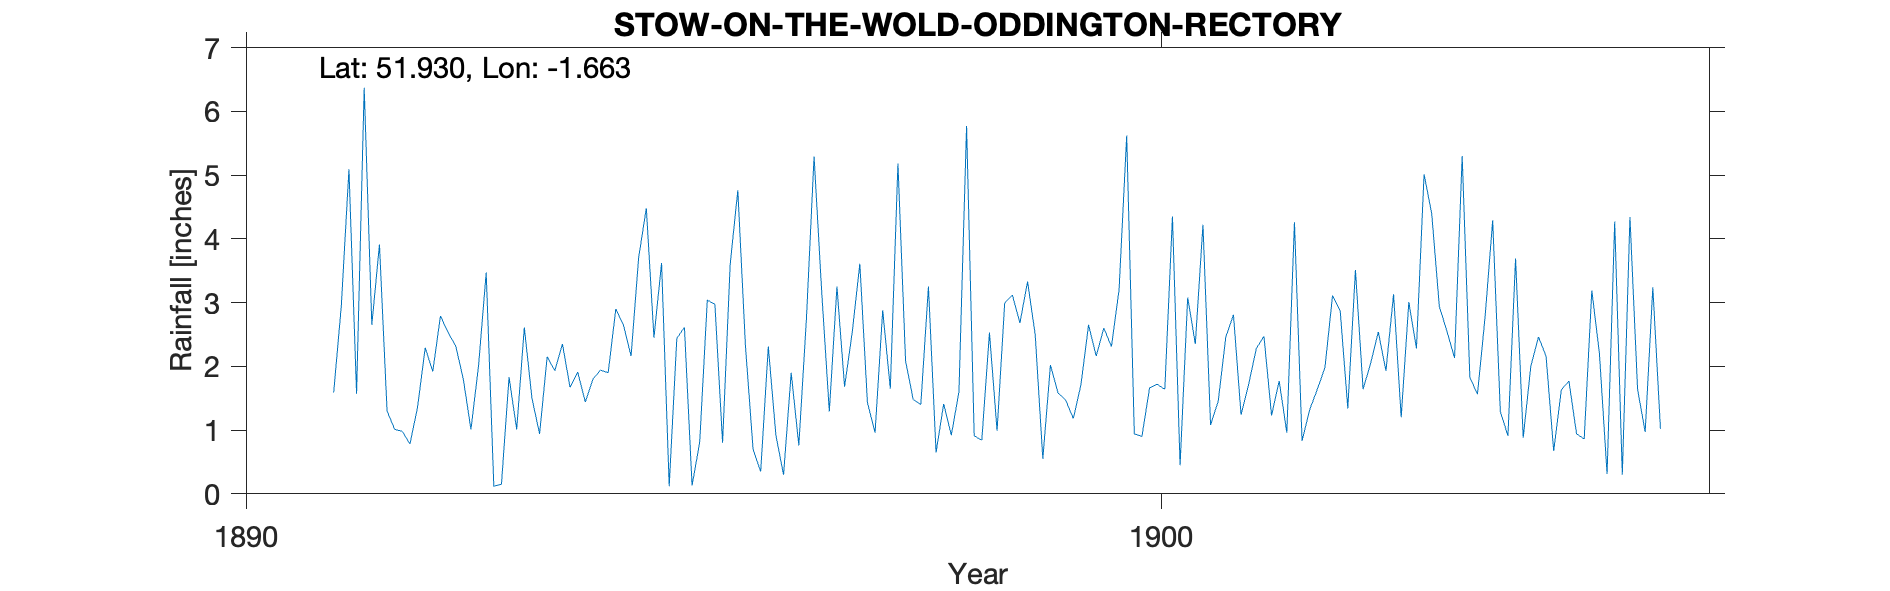

Data behind this chart, as committed beside it:
STOW-ON-THE-WOLD-ODDINGTON-RECTORY, , , , , , , , , , , , , , , , , , , , 
Grid ref, SP233258, Long, -1.663, Lat, 51.93, Elevation, 400, ft, , , , , , , , , , , , 
Station no, RR7024, , , , , , , , , , , , , , , , , , , 
, 1890, 1891, 1892, 1893, 1894, 1895, 1896, 1897, 1898, 1899, 1900, 1901, 1902, 1903, 1904, 1905, 1906, 1907, 1908, 1909
January, , , 1.3, 2.01, 1.67, 3.62, 0.7, 1.68, 0.65, 3.33, 3.2, 1.08, 0.83, 3.13, 2.77, 0.94, , , , 
February, , , 1.01, 3.47, 1.91, 0.12, 0.35, 2.53, 1.41, 2.5, 5.62, 1.45, 1.32, 1.2, 4.29, 0.86, , , , 
March, , , 0.98, 0.12, 1.44, 2.44, 2.31, 3.61, 0.92, 0.55, 0.94, 2.46, 1.64, 3.01, 1.29, 3.19, , , , 
April, , , 0.78, 0.15, 1.8, 2.61, 0.91, 1.43, 1.6, 2.02, 0.9, 2.81, 1.98, 2.28, 0.91, 2.2, , , , 
May, , , 1.36, 1.83, 1.94, 0.13, 0.3, 0.96, 5.77, 1.58, 1.66, 1.24, 3.11, 5.01, 3.69, 0.31, , , , 
June, , 1.59, 2.29, 1.01, 1.9, 0.81, 1.9, 2.88, 0.91, 1.47, 1.72, 1.72, 2.87, 4.4, 0.88, 4.27, , , , 
July, , 2.95, 1.92, 2.61, 2.9, 3.04, 0.76, 1.65, 0.84, 1.18, 1.64, 2.28, 1.34, 2.94, 2, 0.3, , , , 
August, , 5.09, 2.79, 1.5, 2.65, 2.97, 2.75, 5.18, 2.53, 1.71, 4.35, 2.47, 3.51, 2.55, 2.46, 4.34, , , , 
September, , 1.57, 2.53, 0.94, 2.16, 0.8, 5.29, 2.08, 0.99, 2.65, 0.45, 1.23, 1.64, 2.13, 2.16, 1.64, , , , 
October, , 6.37, 2.32, 2.15, 3.71, 3.6, 3.17, 1.48, 2.99, 2.16, 3.08, 1.77, 2.05, 5.3, 0.67, 0.97, , , , 
November, , 2.65, 1.8, 1.93, 4.48, 4.76, 1.29, 1.4, 3.12, 2.6, 2.35, 0.96, 2.54, 1.83, 1.63, 3.24, , , , 
December, , 3.91, 1.01, 2.35, 2.45, 2.32, 3.25, 3.25, 2.68, 2.31, 4.22, 4.26, 1.93, 1.56, 1.77, 1.02, , , , 
Total, , , 20.09, 20.07, 29.01, 27.22, 22.98, 28.13, 24.41, 24.06, 30.13, 23.73, 24.76, 35.34, 24.52, 23.28, , , , 
